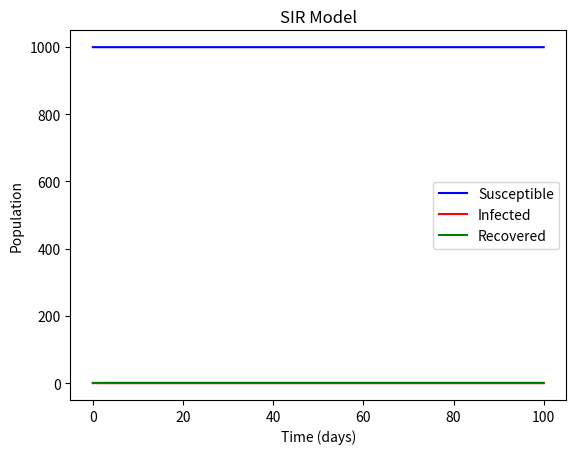

Python code for this plot:
import numpy as np
from scipy.integrate import odeint
import matplotlib.pyplot as plt

# Function implementing the SIR model

def SIR_model(y, t, N, beta, gamma):
    S, I, R = y
    dSdt = -beta * S * I / N
    dIdt = beta * S * I / N - gamma * I
    dRdt = gamma * I
    return dSdt, dIdt, dRdt

# Model parameters

N = 1000
beta = 0.2
D = 10

# Initial conditions

S0 = N - 1
I0 = 1
R0 = 0

# Time vector

t = np.linspace(0, 100, 100)

# Initial conditions vector

y0 = S0, I0, R0

# Integrate the SIR equations over the time grid, t.

ret = odeint(SIR_model, y0, t, args=(N, beta, D))
S, I, R = ret.T

# Plotting the results

plt.plot(t, S, 'b', label='Susceptible')
plt.plot(t, I, 'r', label='Infected')
plt.plot(t, R, 'g', label='Recovered')
plt.xlabel('Time (days)')
plt.ylabel('Population')
plt.title('SIR Model')
plt.legend()
plt.show()
